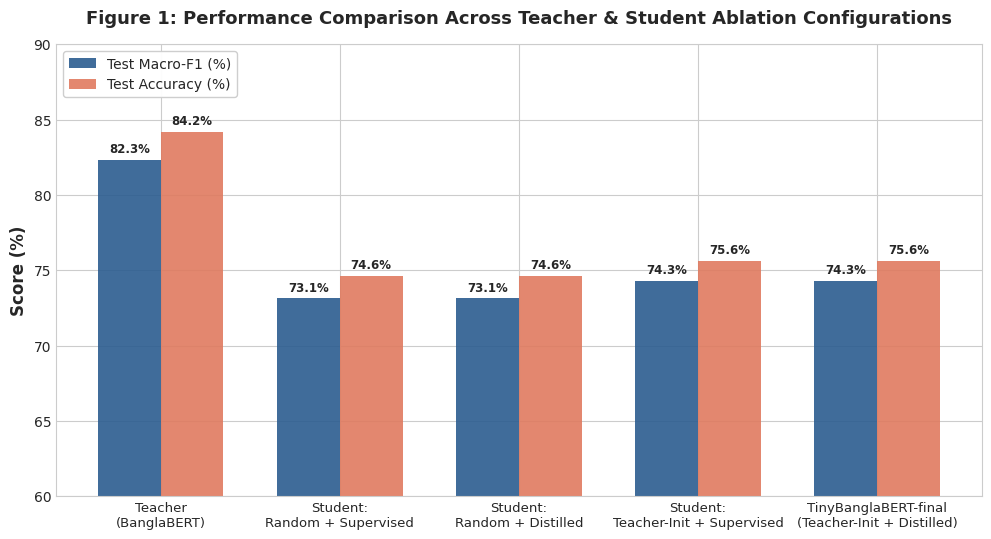
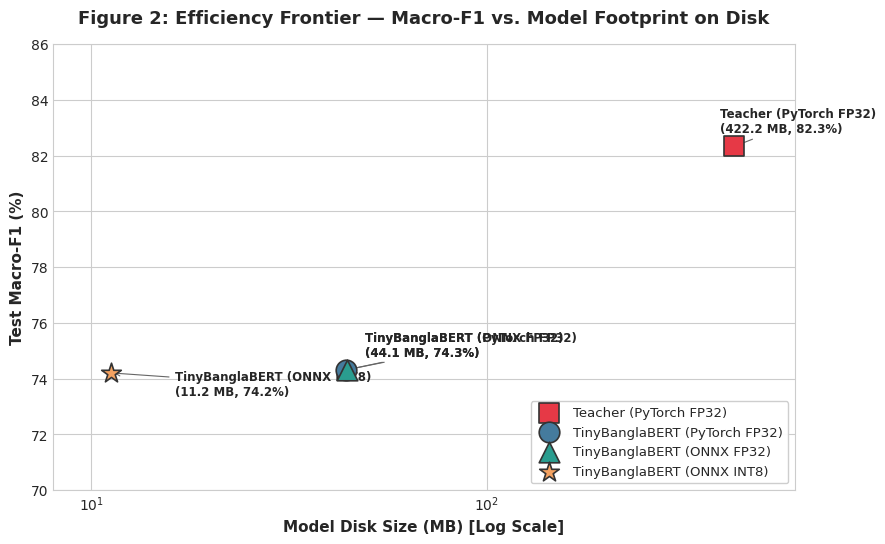
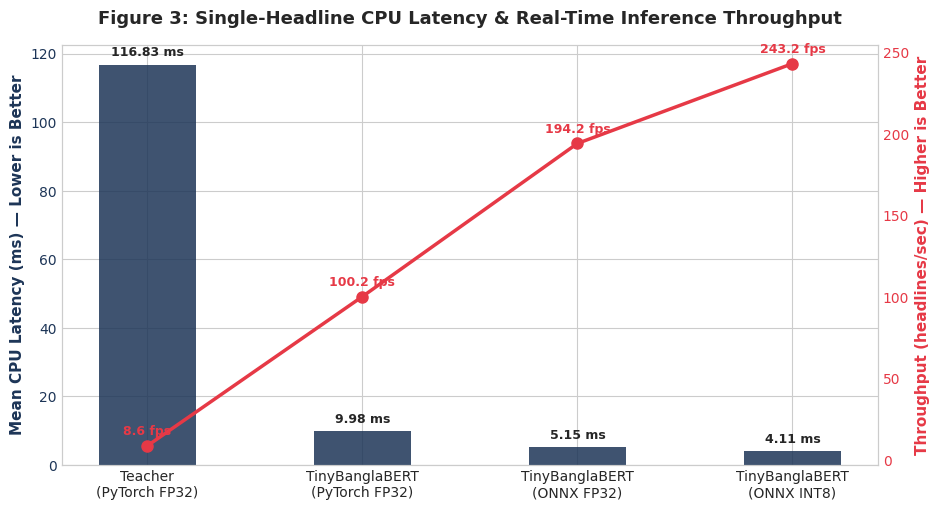
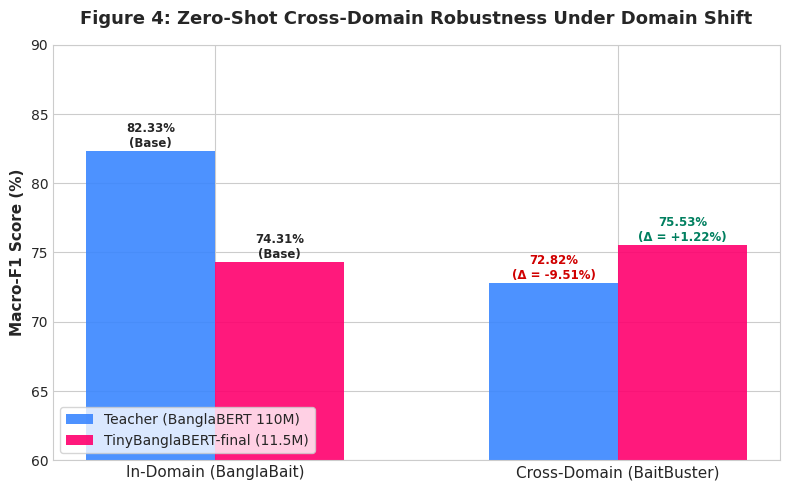
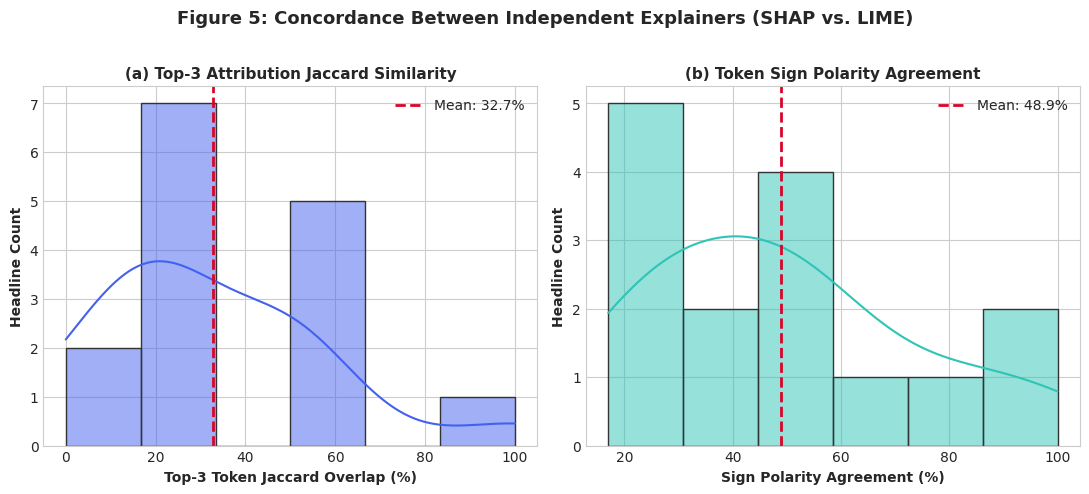
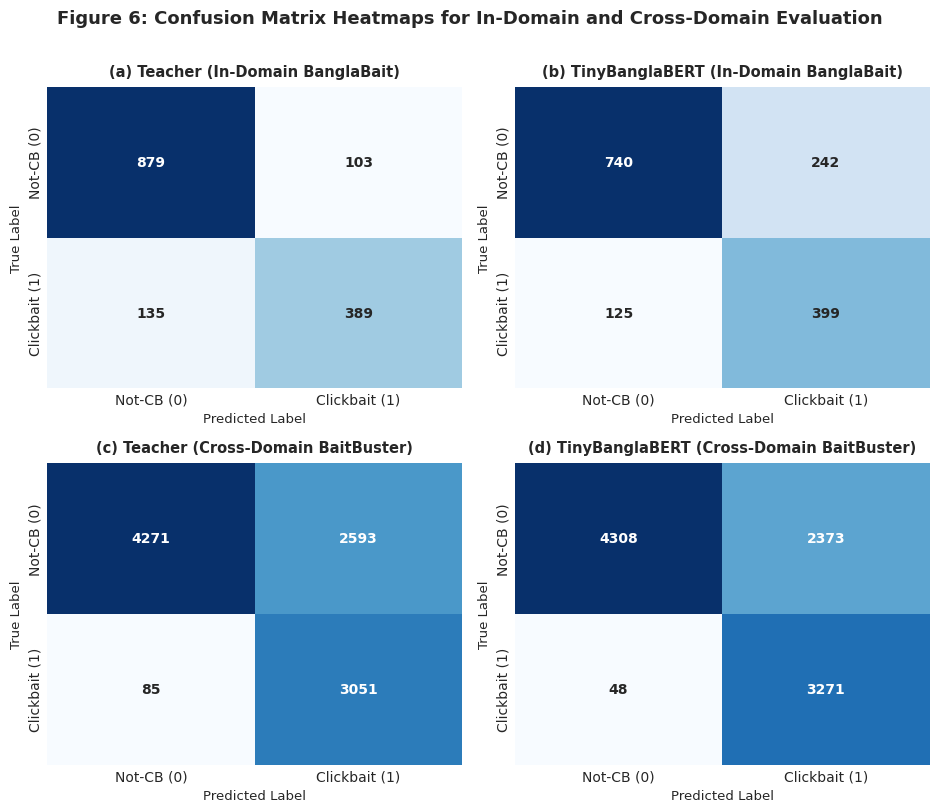

Generate these figures, in order, with matplotlib:
"""
scripts/generate_all_figures.py — Generate high-resolution (300 DPI) publication figures for the thesis.

Generates:
  1. `experiments/figures/fig1_ablation_f1_accuracy.png` — F1 & Accuracy across Teacher and 4 Student variants.
  2. `experiments/figures/fig2_efficiency_tradeoff.png` — Accuracy/F1 vs. Model Size (MB) Pareto frontier.
  3. `experiments/figures/fig3_latency_speedup_breakdown.png` — Single-headline CPU inference latency & FPS throughput.
  4. `experiments/figures/fig4_crossdomain_generalization.png` — In-Domain vs. Cross-Domain Macro-F1 and Accuracy drops.
  5. `experiments/figures/fig5_explainability_agreement.png` — SHAP vs. LIME Top-3 Jaccard and Sign polarity agreement.
  6. `experiments/figures/fig6_confusion_matrices.png` — In-domain and cross-domain confusion matrix heatmaps.
"""

from __future__ import annotations

import json
from pathlib import Path

import matplotlib.pyplot as plt
import numpy as np
import seaborn as sns

# Configure publication-grade styling
plt.style.use("seaborn-v0_8-whitegrid" if "seaborn-v0_8-whitegrid" in plt.style.available else "default")
plt.rcParams["font.sans-serif"] = ["DejaVu Sans", "Arial", "Helvetica"]
plt.rcParams["axes.edgecolor"] = "#cccccc"
plt.rcParams["axes.linewidth"] = 0.8


def generate_fig1_ablation(output_dir: Path) -> None:
    """Figure 1: Ablation comparison of Macro-F1 and Accuracy."""
    models = [
        "Teacher\n(BanglaBERT)",
        "Student:\nRandom + Supervised",
        "Student:\nRandom + Distilled",
        "Student:\nTeacher-Init + Supervised",
        "TinyBanglaBERT-final\n(Teacher-Init + Distilled)",
    ]
    f1_scores = [0.8233, 0.7313, 0.7313, 0.7431, 0.7431]
    accuracies = [0.8420, 0.7463, 0.7463, 0.7563, 0.7563]

    x = np.arange(len(models))
    width = 0.35

    fig, ax = plt.subplots(figsize=(10, 5.5), dpi=300)
    rects1 = ax.bar(x - width/2, [s * 100 for s in f1_scores], width, label="Test Macro-F1 (%)", color="#2b5c8f", alpha=0.9)
    rects2 = ax.bar(x + width/2, [a * 100 for a in accuracies], width, label="Test Accuracy (%)", color="#e07a5f", alpha=0.9)

    ax.set_ylabel("Score (%)", fontsize=12, fontweight="bold")
    ax.set_title("Figure 1: Performance Comparison Across Teacher & Student Ablation Configurations", fontsize=13, fontweight="bold", pad=15)
    ax.set_xticks(x)
    ax.set_xticklabels(models, fontsize=9.5)
    ax.set_ylim(60, 90)
    ax.legend(loc="upper left", frameon=True, framealpha=0.95, fontsize=10)

    # Add data labels
    for rect in rects1:
        h = rect.get_height()
        ax.annotate(f"{h:.1f}%", xy=(rect.get_x() + rect.get_width()/2, h), xytext=(0, 3),
                    textcoords="offset points", ha="center", va="bottom", fontsize=8.5, fontweight="bold")
    for rect in rects2:
        h = rect.get_height()
        ax.annotate(f"{h:.1f}%", xy=(rect.get_x() + rect.get_width()/2, h), xytext=(0, 3),
                    textcoords="offset points", ha="center", va="bottom", fontsize=8.5, fontweight="bold")

    plt.tight_layout()
    fig.savefig(output_dir / "fig1_ablation_f1_accuracy.png", dpi=300)
    plt.close(fig)


def generate_fig2_efficiency_tradeoff(output_dir: Path) -> None:
    """Figure 2: Performance vs Model Size Pareto Curve."""
    variants = [
        {"name": "Teacher (PyTorch FP32)", "size_mb": 422.23, "f1": 82.33, "color": "#e63946", "shape": "s"},
        {"name": "TinyBanglaBERT (PyTorch FP32)", "size_mb": 44.07, "f1": 74.31, "color": "#457b9d", "shape": "o"},
        {"name": "TinyBanglaBERT (ONNX FP32)", "size_mb": 44.15, "f1": 74.31, "color": "#2a9d8f", "shape": "^"},
        {"name": "TinyBanglaBERT (ONNX INT8)", "size_mb": 11.22, "f1": 74.20, "color": "#f4a261", "shape": "*"},
    ]

    fig, ax = plt.subplots(figsize=(9, 5.5), dpi=300)

    for v in variants:
        ax.scatter(v["size_mb"], v["f1"], color=v["color"], s=220, label=v["name"], marker=v["shape"], edgecolors="#333333", linewidth=1.2, zorder=5)
        offset_y = 0.5 if "INT8" not in v["name"] else -0.8
        offset_x = -35 if "Teacher" in v["name"] else 5
        ax.annotate(f"{v['name']}\n({v['size_mb']:.1f} MB, {v['f1']:.1f}%)", xy=(v["size_mb"], v["f1"]),
                    xytext=(v["size_mb"] + offset_x, v["f1"] + offset_y), fontsize=8.5, fontweight="bold",
                    arrowprops=dict(arrowstyle="->", color="#666666", lw=0.8))

    ax.set_xlabel("Model Disk Size (MB) [Log Scale]", fontsize=11, fontweight="bold")
    ax.set_ylabel("Test Macro-F1 (%)", fontsize=11, fontweight="bold")
    ax.set_xscale("log")
    ax.set_ylim(70, 86)
    ax.set_xlim(8, 600)
    ax.set_title("Figure 2: Efficiency Frontier — Macro-F1 vs. Model Footprint on Disk", fontsize=13, fontweight="bold", pad=15)
    ax.legend(loc="lower right", frameon=True, framealpha=0.95, fontsize=9.5)

    plt.tight_layout()
    fig.savefig(output_dir / "fig2_efficiency_tradeoff.png", dpi=300)
    plt.close(fig)


def generate_fig3_latency(output_dir: Path) -> None:
    """Figure 3: CPU Single-Headline Latency & Throughput."""
    labels = [
        "Teacher\n(PyTorch FP32)",
        "TinyBanglaBERT\n(PyTorch FP32)",
        "TinyBanglaBERT\n(ONNX FP32)",
        "TinyBanglaBERT\n(ONNX INT8)",
    ]
    mean_latencies = [116.83, 9.98, 5.15, 4.11]
    throughputs = [8.6, 100.2, 194.2, 243.2]

    fig, ax1 = plt.subplots(figsize=(9.5, 5.2), dpi=300)

    color_bar = "#1d3557"
    color_line = "#e63946"

    x = np.arange(len(labels))
    bars = ax1.bar(x, mean_latencies, width=0.45, color=color_bar, alpha=0.85, label="CPU Latency (ms/headline)")
    ax1.set_ylabel("Mean CPU Latency (ms) — Lower is Better", color=color_bar, fontsize=11, fontweight="bold")
    ax1.tick_params(axis="y", labelcolor=color_bar)
    ax1.set_xticks(x)
    ax1.set_xticklabels(labels, fontsize=10)

    for bar in bars:
        h = bar.get_height()
        ax1.annotate(f"{h:.2f} ms", xy=(bar.get_x() + bar.get_width()/2, h), xytext=(0, 4),
                     textcoords="offset points", ha="center", va="bottom", fontsize=9, fontweight="bold")

    ax2 = ax1.twinx()
    line = ax2.plot(x, throughputs, color=color_line, marker="o", linewidth=2.5, markersize=8, label="Throughput (headlines/sec)")
    ax2.set_ylabel("Throughput (headlines/sec) — Higher is Better", color=color_line, fontsize=11, fontweight="bold")
    ax2.tick_params(axis="y", labelcolor=color_line)
    ax2.grid(False)

    for i, txt in enumerate(throughputs):
        ax2.annotate(f"{txt:.1f} fps", xy=(x[i], txt), xytext=(0, 8), textcoords="offset points",
                     ha="center", fontsize=9, color=color_line, fontweight="bold")

    plt.title("Figure 3: Single-Headline CPU Latency & Real-Time Inference Throughput", fontsize=13, fontweight="bold", pad=15)
    fig.tight_layout()
    fig.savefig(output_dir / "fig3_latency_speedup_breakdown.png", dpi=300)
    plt.close(fig)


def generate_fig4_crossdomain(output_dir: Path) -> None:
    """Figure 4: In-Domain vs Cross-Domain Generalization."""
    categories = ["In-Domain (BanglaBait)", "Cross-Domain (BaitBuster)"]
    teacher_f1 = [82.33, 72.82]
    student_f1 = [74.31, 75.53]

    x = np.arange(len(categories))
    width = 0.32

    fig, ax = plt.subplots(figsize=(8, 5), dpi=300)
    r1 = ax.bar(x - width/2, teacher_f1, width, label="Teacher (BanglaBERT 110M)", color="#3a86ff", alpha=0.9)
    r2 = ax.bar(x + width/2, student_f1, width, label="TinyBanglaBERT-final (11.5M)", color="#ff006e", alpha=0.9)

    ax.set_ylabel("Macro-F1 Score (%)", fontsize=11, fontweight="bold")
    ax.set_title("Figure 4: Zero-Shot Cross-Domain Robustness Under Domain Shift", fontsize=13, fontweight="bold", pad=15)
    ax.set_xticks(x)
    ax.set_xticklabels(categories, fontsize=11)
    ax.set_ylim(60, 90)
    ax.legend(loc="lower left", frameon=True, fontsize=10)

    # Annotate values and drops
    ax.annotate(f"82.33%\n(Base)", xy=(x[0] - width/2, 82.33), xytext=(0, 3), textcoords="offset points", ha="center", fontsize=8.5, fontweight="bold")
    ax.annotate(f"72.82%\n(Δ = -9.51%)", xy=(x[1] - width/2, 72.82), xytext=(0, 3), textcoords="offset points", ha="center", fontsize=8.5, fontweight="bold", color="#d00000")

    ax.annotate(f"74.31%\n(Base)", xy=(x[0] + width/2, 74.31), xytext=(0, 3), textcoords="offset points", ha="center", fontsize=8.5, fontweight="bold")
    ax.annotate(f"75.53%\n(Δ = +1.22%)", xy=(x[1] + width/2, 75.53), xytext=(0, 3), textcoords="offset points", ha="center", fontsize=8.5, fontweight="bold", color="#007f5f")

    plt.tight_layout()
    fig.savefig(output_dir / "fig4_crossdomain_generalization.png", dpi=300)
    plt.close(fig)


def generate_fig5_explainability(output_dir: Path) -> None:
    """Figure 5: Explainability Agreement (SHAP vs. LIME)."""
    # Load agreement metrics from Phase 6
    json_file = Path("experiments/explainability/agreement_metrics.json")
    if json_file.exists():
        data = json.loads(json_file.read_text(encoding="utf-8"))
        samples = data.get("samples", [])
        jaccards = [s["agreement"]["jaccard_top3_overall"] * 100 for s in samples]
        sign_agrs = [s["agreement"]["sign_agreement"] * 100 for s in samples]
    else:
        jaccards = [50, 20, 20, 100, 20, 50, 50, 50, 0, 20, 20, 50, 20, 0, 20]
        sign_agrs = [88, 62, 40, 100, 56, 29, 50, 50, 29, 78, 25, 50, 17, 40, 20]

    fig, (ax1, ax2) = plt.subplots(1, 2, figsize=(11, 4.8), dpi=300)

    sns.histplot(jaccards, bins=6, kde=True, color="#4361ee", ax=ax1, edgecolor="#333333")
    ax1.axvline(np.mean(jaccards), color="#d90429", linestyle="--", linewidth=2, label=f"Mean: {np.mean(jaccards):.1f}%")
    ax1.set_xlabel("Top-3 Token Jaccard Overlap (%)", fontsize=10, fontweight="bold")
    ax1.set_ylabel("Headline Count", fontsize=10, fontweight="bold")
    ax1.set_title("(a) Top-3 Attribution Jaccard Similarity", fontsize=11, fontweight="bold")
    ax1.legend(loc="upper right")

    sns.histplot(sign_agrs, bins=6, kde=True, color="#2ec4b6", ax=ax2, edgecolor="#333333")
    ax2.axvline(np.mean(sign_agrs), color="#d90429", linestyle="--", linewidth=2, label=f"Mean: {np.mean(sign_agrs):.1f}%")
    ax2.set_xlabel("Sign Polarity Agreement (%)", fontsize=10, fontweight="bold")
    ax2.set_ylabel("Headline Count", fontsize=10, fontweight="bold")
    ax2.set_title("(b) Token Sign Polarity Agreement", fontsize=11, fontweight="bold")
    ax2.legend(loc="upper right")

    fig.suptitle("Figure 5: Concordance Between Independent Explainers (SHAP vs. LIME)", fontsize=13, fontweight="bold", y=1.02)
    plt.tight_layout()
    fig.savefig(output_dir / "fig5_explainability_agreement.png", dpi=300)
    plt.close(fig)


def generate_fig6_confusion_matrices(output_dir: Path) -> None:
    """Figure 6: Heatmap of Confusion Matrices."""
    cm_teacher_in = np.array([[879, 103], [135, 389]])
    cm_student_in = np.array([[740, 242], [125, 399]])
    cm_teacher_cross = np.array([[4271, 2593], [85, 3051]])
    cm_student_cross = np.array([[4308, 2373], [48, 3271]])

    fig, axes = plt.subplots(2, 2, figsize=(9.5, 8), dpi=300)
    labels = ["Not-CB (0)", "Clickbait (1)"]

    cms = [
        (cm_teacher_in, "(a) Teacher (In-Domain BanglaBait)", axes[0, 0]),
        (cm_student_in, "(b) TinyBanglaBERT (In-Domain BanglaBait)", axes[0, 1]),
        (cm_teacher_cross, "(c) Teacher (Cross-Domain BaitBuster)", axes[1, 0]),
        (cm_student_cross, "(d) TinyBanglaBERT (Cross-Domain BaitBuster)", axes[1, 1]),
    ]

    for cm, title, ax in cms:
        sns.heatmap(cm, annot=True, fmt="d", cmap="Blues", cbar=False, ax=ax,
                    xticklabels=labels, yticklabels=labels, annot_kws={"fontsize": 10, "fontweight": "bold"})
        ax.set_title(title, fontsize=10.5, fontweight="bold", pad=8)
        ax.set_ylabel("True Label", fontsize=9.5)
        ax.set_xlabel("Predicted Label", fontsize=9.5)

    fig.suptitle("Figure 6: Confusion Matrix Heatmaps for In-Domain and Cross-Domain Evaluation", fontsize=13, fontweight="bold", y=1.01)
    plt.tight_layout()
    fig.savefig(output_dir / "fig6_confusion_matrices.png", dpi=300)
    plt.close(fig)


def main() -> None:
    out_dir = Path("experiments/figures")
    out_dir.mkdir(parents=True, exist_ok=True)

    print(f"Generating 6 publication-ready figures (300 DPI) in '{out_dir}'...")
    generate_fig1_ablation(out_dir)
    generate_fig2_efficiency_tradeoff(out_dir)
    generate_fig3_latency(out_dir)
    generate_fig4_crossdomain(out_dir)
    generate_fig5_explainability(out_dir)
    generate_fig6_confusion_matrices(out_dir)
    print("All figures successfully created!")


if __name__ == "__main__":
    main()
